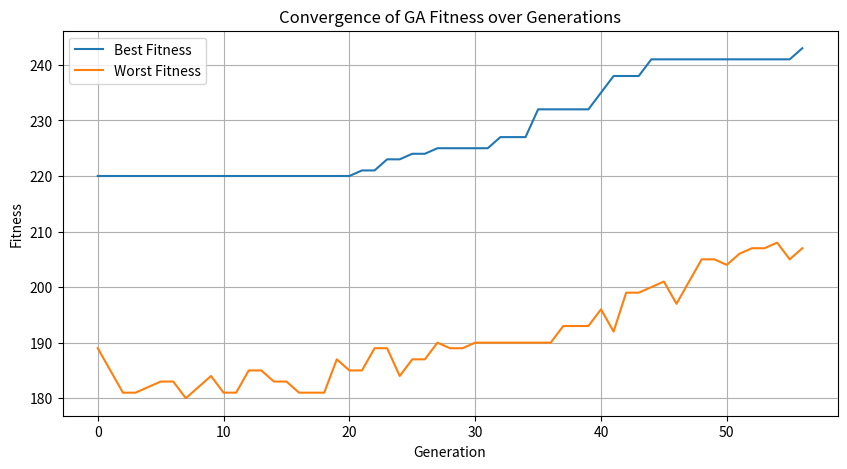

Write the Python code that produced this figure.
import numpy as np
import random
import matplotlib.pyplot as plt

class Utils():
  @staticmethod
  def make_gene(initial=None):
    if initial is None:
      initial = [0] * 9

    gene = [0] * 9
    fixed_values = set()

    for i in range(9):
      if initial[i] != 0:
        gene[i] = initial[i]
        fixed_values.add(initial[i])

    remaining_values = [num for num in range(1, 10) if num not in fixed_values]
    random.shuffle(remaining_values)

    for i in range(9):
      if gene[i] == 0:
        gene[i] = remaining_values.pop()

    return np.array(gene)

  @staticmethod
  def make_chromosome(initial=None):
    if initial is None:
      initial = [[0]*9]*9
    chromosome = []
    for i in range(9):
      chromosome.append(Utils.make_gene(initial[i]))
    return np.array(chromosome)

  @staticmethod
  def make_population(nums, initial=None):
    population = []
    for _ in range(nums):
      initial_sudoku = Sudoku(init = initial)
      initial_chromosome = Utils.make_chromosome(initial)
      individual = Individual(initial_sudoku, initial_chromosome)
      individual.update_fitness()
      population.append(individual)
    return population
  
  @staticmethod
  def is_valid(board, row, col, num):
    for i in range(9):
      if board[row][i] == num or board[i][col] == num:
        return False
    start_row, start_col = 3 * (row // 3), 3 * (col // 3)
    for i in range(3):
      for j in range(3):
        if board[start_row + i][start_col + j] == num:
          return False
    return True

  @staticmethod
  def fill_board(board):
    for i in range(9):
      for j in range(9):
        if board[i][j] == 0:
          numbers = list(range(1, 10))
          random.shuffle(numbers)
          for num in numbers:
            if Utils.is_valid(board, i, j, num):
              board[i][j] = num
              if Utils.fill_board(board):
                return True
              board[i][j] = 0
          return False
    return True

  @staticmethod
  def create_sudoku(num_known_cells, filename="./sudoku.txt"):
    board = [[0] * 9 for _ in range(9)]
    Utils.fill_board(board)

    with open("./final_sudoku.txt", "w") as f:
      for row in board:
        f.write(", ".join(map(str, row)) + "\n")

    cells = [(i, j) for i in range(9) for j in range(9)]
    random.shuffle(cells)
    for i, j in cells[num_known_cells:]:
      board[i][j] = 0

    with open(filename, "w") as f:
      for row in board:
        f.write(", ".join(map(str, row)) + "\n")

    return board

class Sudoku():
  def __init__(self, nums_of_known_cells = 45, init = None):
    if init is not None:
      self.full_grid = init
    else:
      self.full_grid = Utils.create_sudoku(nums_of_known_cells, "sudoku.txt")

    self.full_grid = np.array(self.full_grid)

  def check(self):
    for row in self.full_grid:
      numbers = [num for num in row if num != 0]
      if len(set(numbers)) != len(numbers):
        return False

    for col in self.full_grid.T:
      numbers = [num for num in col if num != 0]
      if len(set(numbers)) != len(numbers):
        return False

    for i in range(3):
      for j in range(3):
        grid = self.full_grid[i*3:i*3+3, j*3:j*3+3]
        numbers = [num for row in grid for num in row if num != 0]
        if len(set(numbers)) != len(numbers):
          return False

    return True

  def make_copy(self):
    return Sudoku(init = self.full_grid.copy())

  def display(self):
    for i, row in enumerate(self.full_grid):
      print(" ".join(str(cell) for cell in row[:3]), "|",
            " ".join(str(cell) for cell in row[3:6]), "|",
            " ".join(str(cell) for cell in row[6:]))

      if i % 3 == 2 and i != 8:
          print("-" * 21)

class Individual():
  def __init__(self, sudoku, chromosome):
    self.sudoku = sudoku.make_copy()
    self.chromosome = chromosome
    self.fitness = 0

  def count_unique_elements(self, line):
    return len(set(line))

  def update_fitness(self):
    self.fitness = 0

    # row
    for row in self.chromosome:
      self.fitness += self.count_unique_elements(row)

    # col
    for col in self.chromosome.T:
      self.fitness += self.count_unique_elements(col)

    # grid
    for i in range(3):
      for j in range(3):
        grid = self.chromosome[i*3:i*3+3, j*3:j*3+3].flatten()
        self.fitness += self.count_unique_elements(grid)

  def crossover(self, other_individual, crossover_point = 0.6):
    child_1 = [] # other
    child_2 = [] # this

    for i in range(9):
      new_row_child_1 = []
      new_row_child_2 = []
      for j in range(9):
        if random.random() < crossover_point:
          new_row_child_1.append(other_individual.chromosome[i][j])
          new_row_child_2.append(self.chromosome[i][j])
        else:
          new_row_child_1.append(self.chromosome[i][j])
          new_row_child_2.append(other_individual.chromosome[i][j])
      child_1.append(new_row_child_1)
      child_2.append(new_row_child_2)

    individual_1, individual_2 = Individual(Sudoku(init = np.array(child_1)), np.array(child_1)), Individual(Sudoku(init = np.array(child_2)), np.array(child_2))

    individual_1.update_fitness()
    individual_2.update_fitness()

    return individual_1, individual_2

  def mutation(self, mutation_rate = 0.05):
    for i in range(9):
      if random.random() < mutation_rate:
        self.chromosome[i] = Utils.make_gene(self.sudoku.full_grid[i])

    self.update_fitness()

  def fitness_calculation(self):
    return self.fitness

  def display_chromosome(self, file=None): 
    output_lines = []
    for i, row in enumerate(self.chromosome):
        line = " ".join(str(cell) for cell in row[:3]) + " | " + \
               " ".join(str(cell) for cell in row[3:6]) + " | " + \
               " ".join(str(cell) for cell in row[6:])
        output_lines.append(line)
        print(line)
        
        if file:
            file.write(line + '\n')
        
        if i % 3 == 2 and i != 8:
            separator = "-" * 21
            output_lines.append(separator)
            print(separator)
            if file:
                file.write(separator + '\n')

class GA_Sudoku():
  def __init__(self, sudoku, population_size = 2000, nums_of_generation = 500):
    self.sudoku = sudoku
    self.population_size = population_size
    self.nums_of_generation = nums_of_generation
    self.population = Utils.make_population(population_size, sudoku.full_grid)
    self.num_to_reset = 100
    self.best_individual_overall = None


  def natural_selection(self, elitism_size=0.1, rank_selection_size=0.4):
    self.population.sort(key=lambda ind: ind.fitness, reverse=True)

    num_elites = int(len(self.population) * elitism_size)
    elites = self.population[:num_elites]

    ranked_population = self.population[num_elites:]
    num_to_select = int(len(self.population) * rank_selection_size)

    fitness_values = np.array([ind.fitness for ind in ranked_population])
    fitness_values = fitness_values / np.median(fitness_values)

    exp_fitness_values = np.exp(fitness_values)
    probabilities = exp_fitness_values / np.sum(exp_fitness_values)

    selected_individuals = random.choices(
        ranked_population, weights=probabilities, k=num_to_select
    )

    self.population = elites + selected_individuals

  def operation(self):
    unchanged_generations = 0
    best_fitness = 0
    best_fitness_over_time = []
    worst_fitness_over_time = []

    print("Finding solution ...")
    
    with open("./sudoku_solution.txt", "w") as f:
      for i in range(self.nums_of_generation):
        current_best_individual = max(self.population, key=lambda ind: ind.fitness)
        current_best_fitness = current_best_individual.fitness
        current_worst_fitness = min(individual.fitness for individual in self.population)

        if self.best_individual_overall is None or current_best_fitness > self.best_individual_overall.fitness:
          self.best_individual_overall = current_best_individual

        best_fitness_over_time.append(current_best_fitness)
        worst_fitness_over_time.append(current_worst_fitness)

        if current_best_fitness != best_fitness:
          best_fitness = current_best_fitness
          unchanged_generations = 0
        else:
          unchanged_generations += 1

        if current_best_fitness == 243:
          print("Solution found!")
          f.write(f"{'-'*65}\nSolution found!\n")
          f.write(f"Generation {i}: Best fitness = {current_best_fitness}, Unchanged Generations: {unchanged_generations}\n")
          self.best_individual_overall.display_chromosome(file = f)
          print("Convergence plot saved as convergence_plot.png")
          self.plot_convergence(best_fitness_over_time, worst_fitness_over_time)
          return

        f.write(f"Generation {i}: Best fitness = {current_best_fitness}, Unchanged Generations: {unchanged_generations}\n")

        if unchanged_generations >= self.num_to_reset:
          f.write(f"{'-'*65}\nNo improvement in fitness, restarting population...\n")
          self.population = Utils.make_population(self.population_size, self.sudoku.full_grid)
          best_fitness = 0
          unchanged_generations = 0
          continue

        # natural selection
        self.natural_selection()
        new_population_size = len(self.population)

        # crossover and mutate
        while len(self.population) < self.population_size:
          parent_index_1 = random.randint(0, new_population_size - 1)
          parent_index_2 = random.randint(0, new_population_size - 1)
          while parent_index_1 == parent_index_2:
            parent_index_2 = random.randint(0, new_population_size - 1)

          parent_1 = self.population[parent_index_1]
          parent_2 = self.population[parent_index_2]

          child_1, child_2 = parent_1.crossover(parent_2)
          child_1.mutation()
          child_2.mutation()

          child_1.update_fitness()
          child_2.update_fitness()

          self.population.append(child_1)
          if len(self.population) < self.population_size:
            self.population.append(child_2)

    print("No solution found.")
    print("Convergence plot saved as convergence_plot.png")
    self.plot_convergence(best_fitness_over_time, worst_fitness_over_time)

  def plot_convergence(self, best_fitness, worst_fitness, filename="convergence_plot.png"):
    plt.figure(figsize=(10, 5))
    plt.plot(best_fitness, label='Best Fitness')
    plt.plot(worst_fitness, label='Worst Fitness')
    plt.xlabel('Generation')
    plt.ylabel('Fitness')
    plt.title('Convergence of GA Fitness over Generations')
    plt.legend()
    plt.grid(True)
    plt.savefig(filename)
    plt.close()

if __name__ == "__main__":
  sudoku = Sudoku()
  population = GA_Sudoku(sudoku=sudoku, nums_of_generation=1000)
  population.operation()
